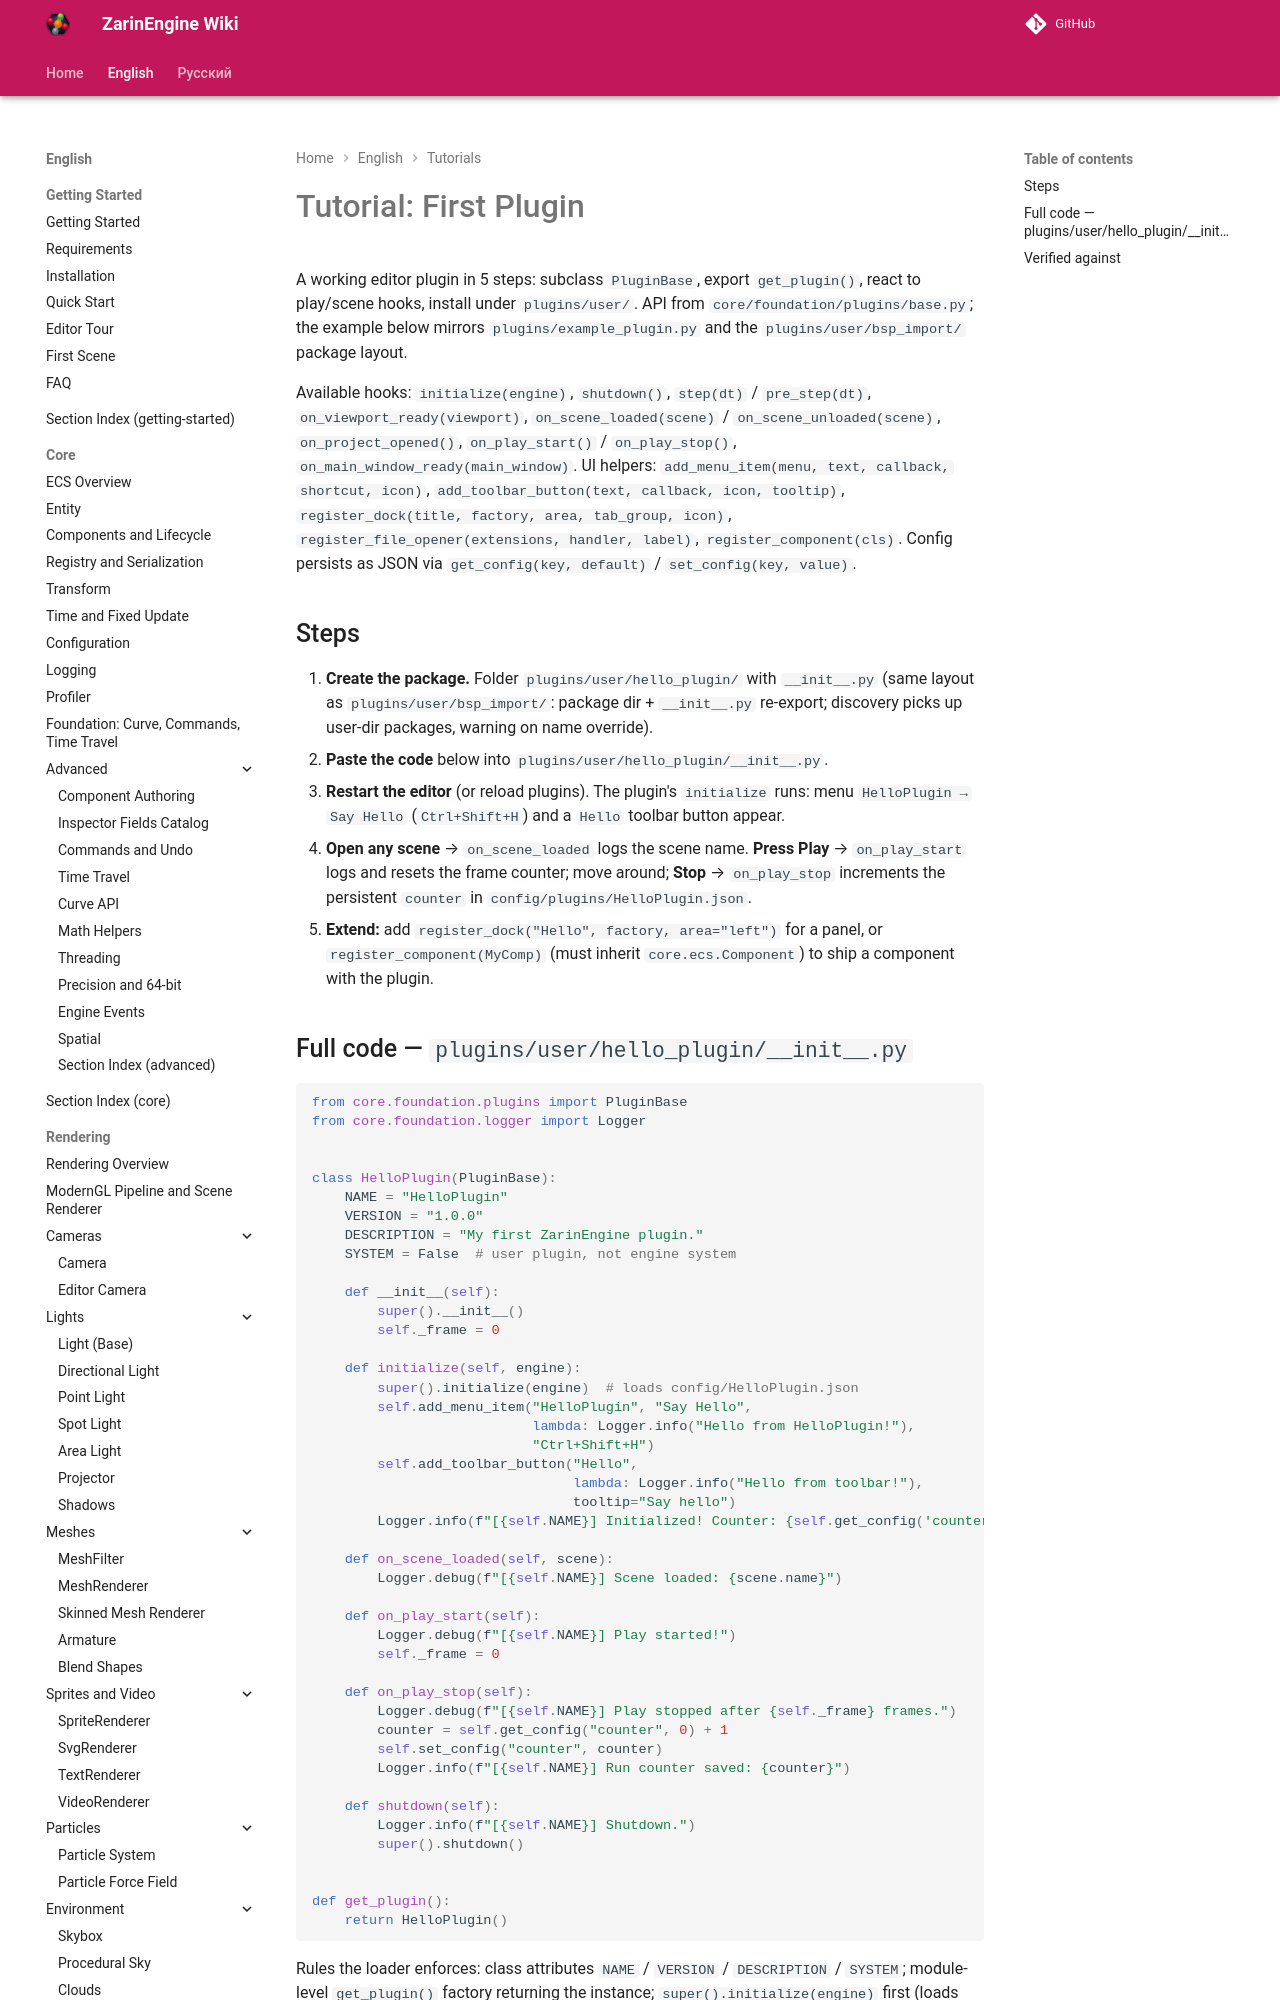

repository: EgorKonstrukt/ZarinEngineWiki · page: en/tutorials/first-plugin/index.html · generator: mkdocs

# Tutorial: First Plugin

A working editor plugin in 5 steps: subclass `PluginBase`, export `get_plugin()`, react to play/scene hooks, install under `plugins/user/`. API from `core/foundation/plugins/base.py`; the example below mirrors `plugins/example_plugin.py` and the `plugins/user/bsp_import/` package layout.
